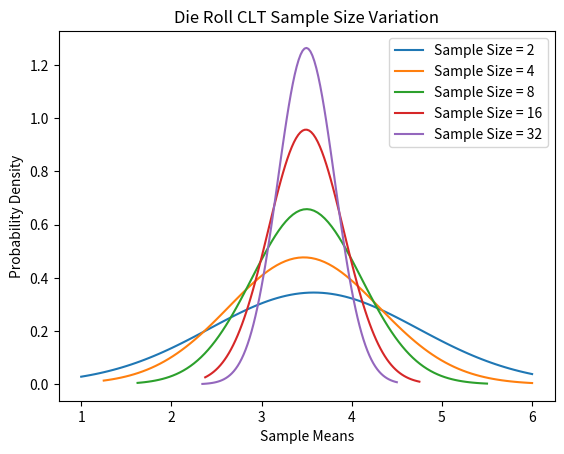

This figure's Python source:
"""CLT for a fair die: sample means for several sample sizes versus normal curves."""

import numpy as np
import matplotlib.pyplot as plt
from scipy.stats import norm


def sample_means(rng, sides, size, replications=1000):
    """Return ``replications`` sample means, each from ``size`` die rolls."""
    return rng.choice(sides, size=(replications, size)).mean(axis=1)


def main() -> None:
    rng = np.random.default_rng(0)
    die_sides = np.arange(1, 7)
    sample_sizes = [2, 4, 8, 16, 32]
    sigma = die_sides.std()  # population standard deviation, sqrt(35/12)

    for size in sample_sizes:
        means = sample_means(rng, die_sides, size)
        mean, std = means.mean(), means.std(ddof=1)
        print(f"n={size:2d}  mean of means={mean:.3f}  "
              f"empirical SE={std:.3f}  sigma/sqrt(n)={sigma / np.sqrt(size):.3f}")
        x = np.linspace(means.min(), means.max(), 100)
        plt.plot(x, norm.pdf(x, mean, std), label=f"Sample Size = {size}")

    plt.title("Die Roll CLT Sample Size Variation")
    plt.xlabel("Sample Means")
    plt.ylabel("Probability Density")
    plt.legend()
    plt.show()


if __name__ == "__main__":
    main()
